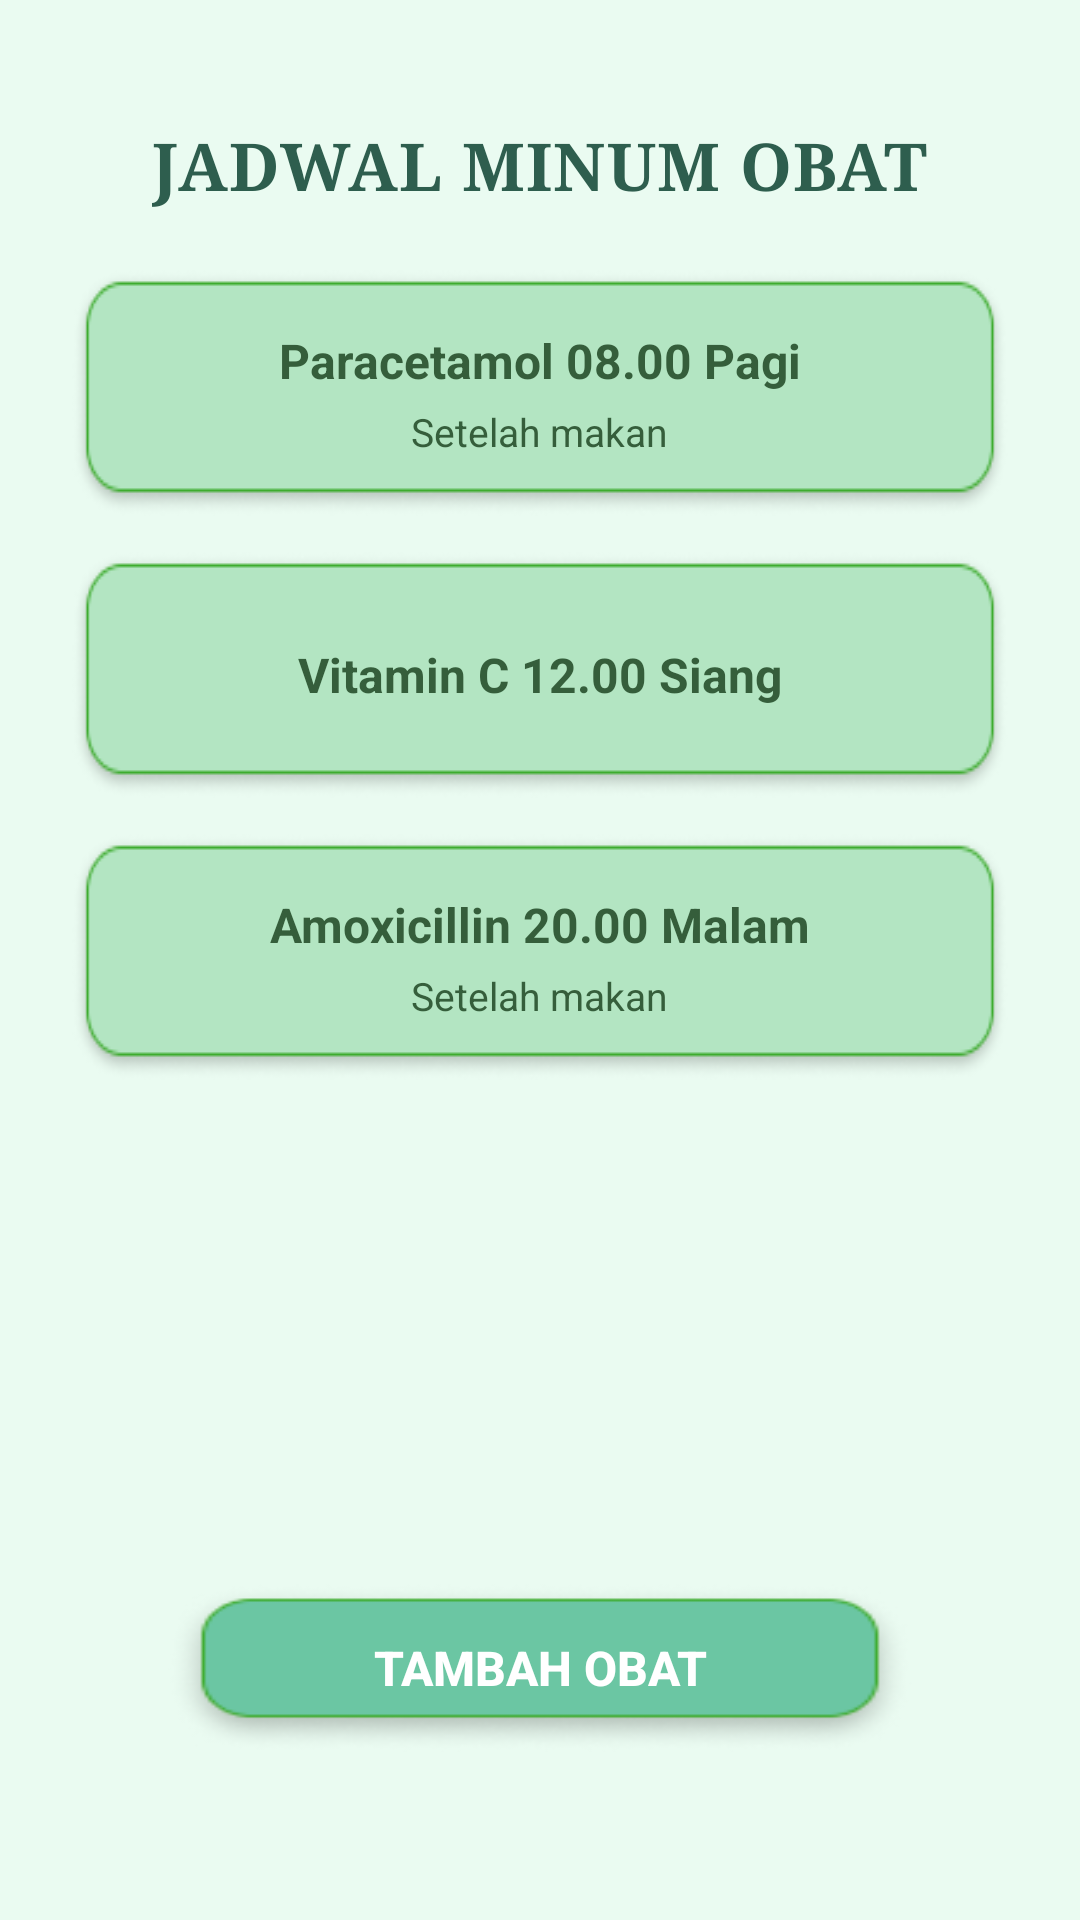

Write the Android layout XML for this screen, with the resource values it uses.
<!-- AndroidManifest.xml: application theme Theme.PengingatObat -->
<!-- res/layout/activity_schedule.xml -->
<?xml version="1.0" encoding="utf-8"?>

<RelativeLayout xmlns:android="http://schemas.android.com/apk/res/android"
    xmlns:tools="http://schemas.android.com/tools"
    android:id="@+id/schedule_root"
    android:layout_width="match_parent"
    android:layout_height="match_parent"
    android:background="#EAFBF1"
    android:padding="24dp"
    tools:context=".ScheduleActivity">

    
    <TextView
        android:id="@+id/tv_header"
        android:layout_width="wrap_content"
        android:layout_height="wrap_content"
        android:text="@string/schedule_title"
        android:textSize="22sp"
        android:textStyle="bold"
        android:textColor="#2E5E4E"
        android:fontFamily="serif"
        android:layout_centerHorizontal="true"
        android:layout_marginTop="16dp"
        android:letterSpacing="0.02" />

    
    <ScrollView
        android:layout_width="match_parent"
        android:layout_height="wrap_content"
        android:layout_below="@id/tv_header"
        android:layout_above="@id/btn_add"
        android:layout_marginTop="20dp">

        <LinearLayout
            android:layout_width="match_parent"
            android:layout_height="wrap_content"
            android:orientation="vertical">

            
            <LinearLayout
                android:id="@+id/item_paracetamol"
                android:layout_width="match_parent"
                android:layout_height="wrap_content"
                android:background="@drawable/box"
                android:orientation="vertical"
                android:gravity="center"
                android:padding="16dp"
                android:layout_marginBottom="12dp">

                <TextView
                    android:layout_width="wrap_content"
                    android:layout_height="wrap_content"
                    android:text="@string/medicine_paracetamol_morning"
                    android:textStyle="bold"
                    android:textSize="16sp"
                    android:textColor="#355E3B"/>

                <TextView
                    android:layout_width="wrap_content"
                    android:layout_height="wrap_content"
                    android:text="@string/after_meal"
                    android:textSize="13sp"
                    android:textColor="#355E3B"
                    android:layout_marginTop="4dp"/>
            </LinearLayout>

            
            <LinearLayout
                android:id="@+id/item_vitamin_c"
                android:layout_width="match_parent"
                android:layout_height="wrap_content"
                android:background="@drawable/box"
                android:orientation="vertical"
                android:gravity="center"
                android:padding="16dp"
                android:layout_marginBottom="12dp">

                <TextView
                    android:layout_width="wrap_content"
                    android:layout_height="wrap_content"
                    android:text="@string/medicine_vitamin_c_noon"
                    android:textStyle="bold"
                    android:textSize="16sp"
                    android:textColor="#355E3B"/>
            </LinearLayout>

            
            <LinearLayout
                android:id="@+id/item_amoxicillin"
                android:layout_width="match_parent"
                android:layout_height="wrap_content"
                android:background="@drawable/box"
                android:orientation="vertical"
                android:gravity="center"
                android:padding="16dp"
                android:layout_marginBottom="12dp">

                <TextView
                    android:layout_width="wrap_content"
                    android:layout_height="wrap_content"
                    android:text="@string/medicine_amoxicillin_night"
                    android:textStyle="bold"
                    android:textSize="16sp"
                    android:textColor="#355E3B"/>

                <TextView
                    android:layout_width="wrap_content"
                    android:layout_height="wrap_content"
                    android:text="@string/after_meal"
                    android:textSize="13sp"
                    android:textColor="#355E3B"
                    android:layout_marginTop="4dp"/>
            </LinearLayout>

        </LinearLayout>
    </ScrollView>

    
    <Button
        android:id="@+id/btn_add"
        android:layout_width="match_parent"
        android:layout_height="56dp"
        android:layout_alignParentBottom="true"
        android:layout_margin="32dp"
        android:background="@drawable/tambah"
        android:text="@string/add_medicine"
        android:textColor="#FFFFFF"
        android:textStyle="bold"
        android:textSize="16sp"
        android:elevation="6dp"/>

</RelativeLayout>
<!-- resources referenced by this layout -->
<resources>
  <!-- drawable box: png bitmap (drawable, 5290 bytes) -->
  <!-- drawable tambah: png bitmap (drawable, 5885 bytes) -->
  <string name="add_medicine">TAMBAH OBAT</string>
  <string name="after_meal">Setelah makan</string>
  <string name="medicine_amoxicillin_night">Amoxicillin 20.00 Malam</string>
  <string name="medicine_paracetamol_morning">Paracetamol 08.00 Pagi</string>
  <string name="medicine_vitamin_c_noon">Vitamin C 12.00 Siang</string>
  <string name="schedule_title">JADWAL MINUM OBAT</string>
  <style name="Theme.PengingatObat" parent="Theme.MaterialComponents.DayNight.NoActionBar">
          
          <item name="colorPrimary">@color/green_primary</item>
          <item name="colorPrimaryVariant">@color/green_dark</item>
          <item name="colorOnPrimary">@android:color/white</item>
          <item name="colorSecondary">@color/green_accent</item>
  
          
          <item name="android:statusBarColor">@color/green_dark</item>
          <item name="android:navigationBarColor">@color/bg_light_green</item>
      </style>
  <color name="green_primary">#7AD1A0</color>
  <color name="green_dark">#3D6633</color>
  <color name="green_accent">#66C18C</color>
  <color name="bg_light_green">#EAFBF1</color>
</resources>
